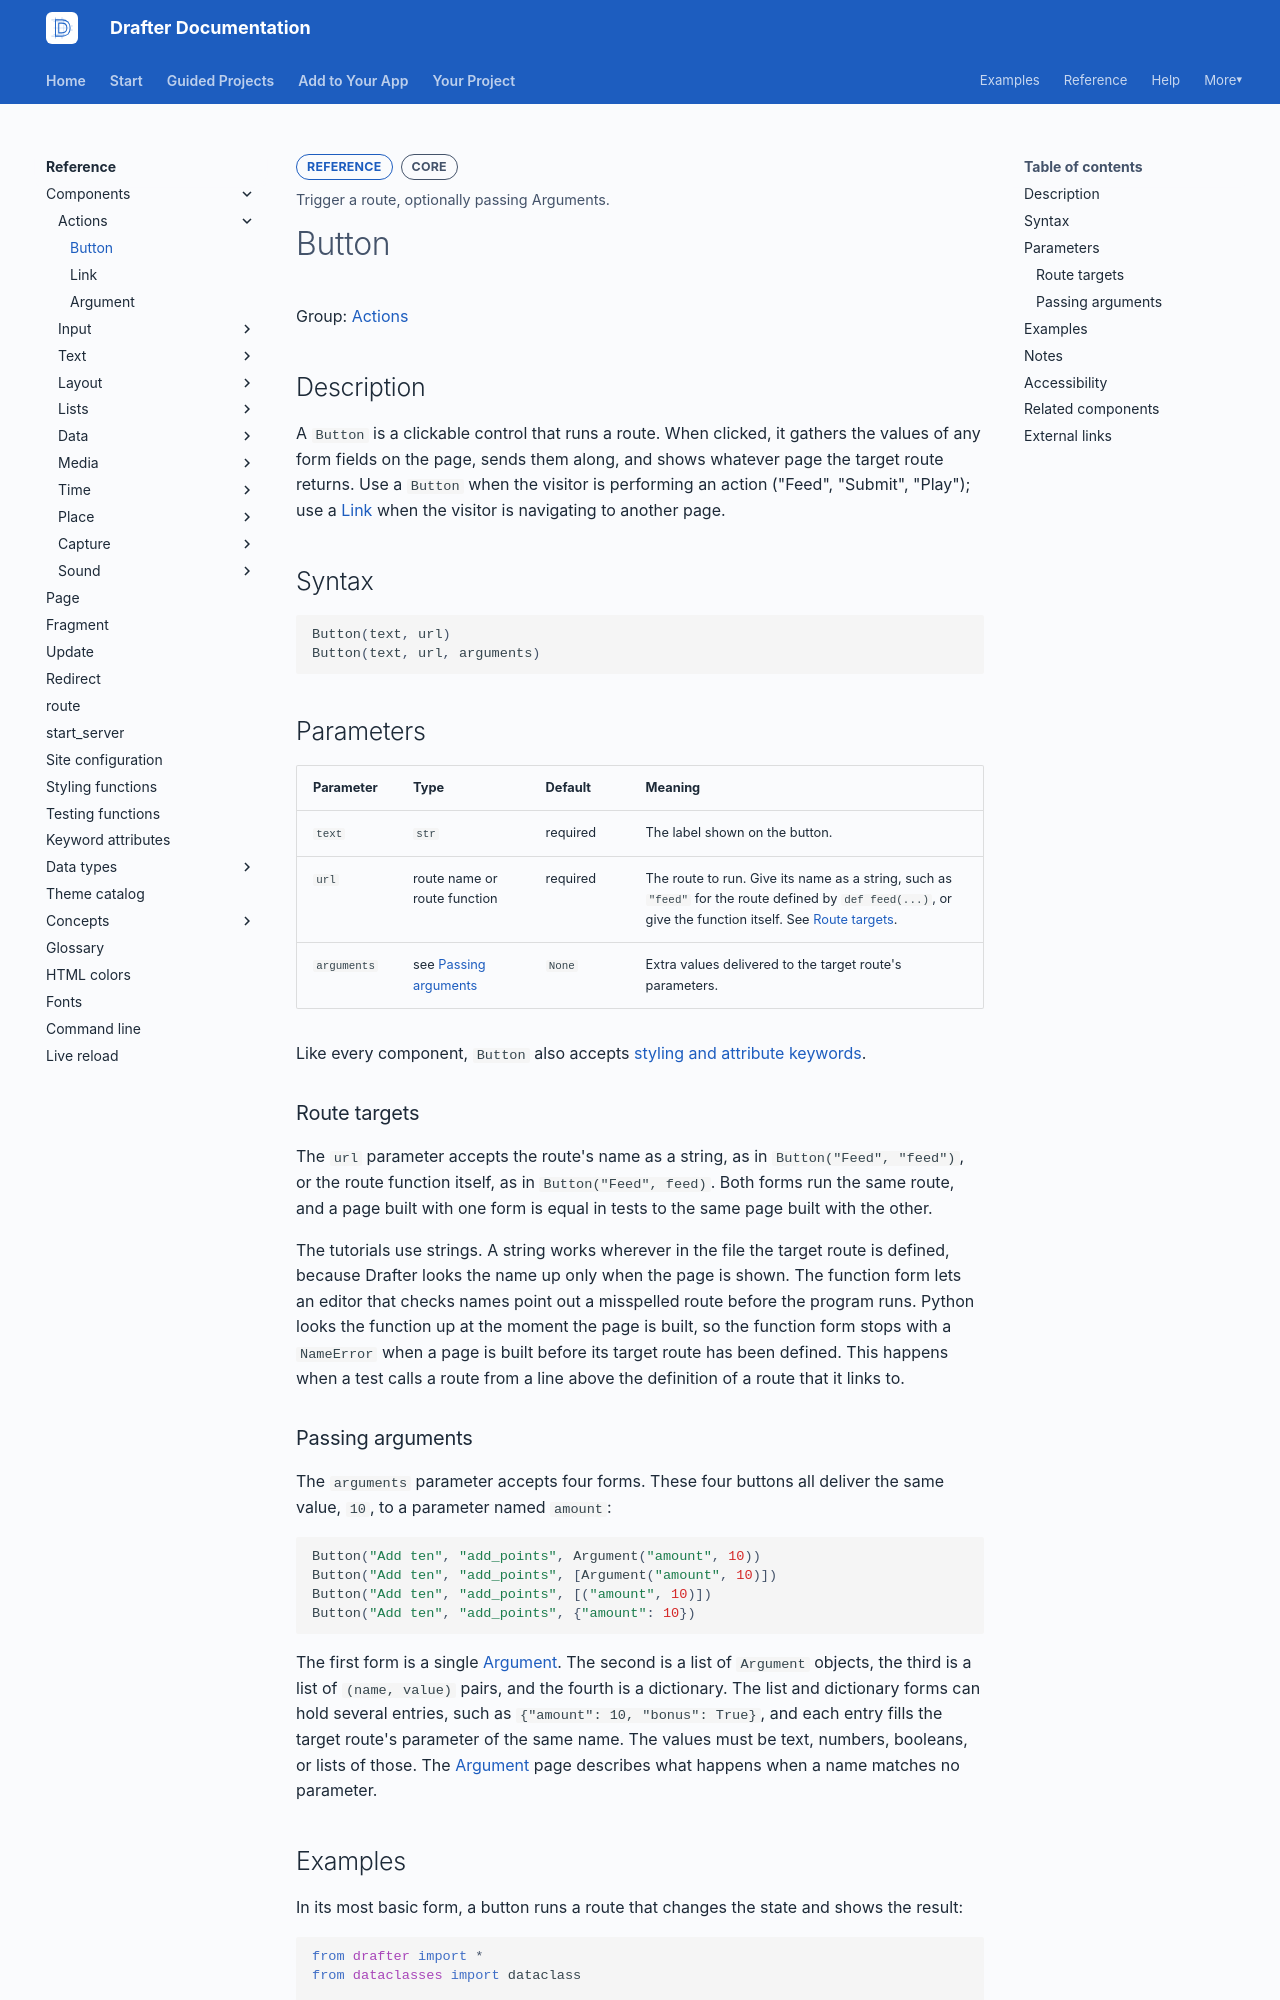

repository: drafter-edu/drafter · page: reference/components/actions/button/index.html · generator: mkdocs

---
page_type: component
title: Button
level: L2
audience: S
priority: P0
prereqs: []
symbols:
  - Button
outcome: Trigger a route, optionally passing Arguments.
---

# Button

Group: [Actions](../index.md#actions)

## Description

A `Button` is a clickable control that runs a route. When clicked, it
gathers the values of any form fields on the page, sends them along,
and shows whatever page the target route returns. Use a `Button` when
the visitor is performing an action ("Feed", "Submit", "Play"); use a
[Link](link.md) when the visitor is navigating to another page.

## Syntax

```python
Button(text, url)
Button(text, url, arguments)
```

## Parameters

| Parameter | Type | Default | Meaning |
| --------- | ---- | ------- | ------- |
| `text` | `str` | required | The label shown on the button. |
| `url` | route name or route function | required | The route to run. Give its name as a string, such as `"feed"` for the route defined by `def feed(...)`, or give the function itself. See [Route targets](#route-targets). |
| `arguments` | see [Passing arguments](#passing-arguments) | `None` | Extra values delivered to the target route's parameters. |

Like every component, `Button` also accepts
[styling and attribute keywords](../../keyword-attributes.md).

### Route targets

The `url` parameter accepts the route's name as a string, as in
`Button("Feed", "feed")`, or the route function itself, as in
`Button("Feed", feed)`. Both forms run the same route, and a page
built with one form is equal in tests to the same page built with the
other.

The tutorials use strings. A string works wherever in the file the
target route is defined, because Drafter looks the name up only when
the page is shown. The function form lets an editor that checks names
point out a misspelled route before the program runs. Python looks the
function up at the moment the page is built, so the function form
stops with a `NameError` when a page is built before its target route
has been defined. This happens when a test calls a route from a line
above the definition of a route that it links to.
